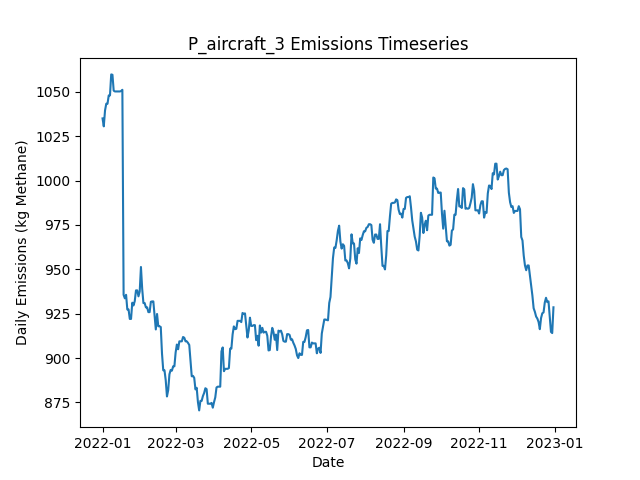

Source data for this figure (header and first rows):
Date, Daily Emissions (Kg Methane), Daily Mitigable Emissions (Kg Methane), Daily Non-Mitigable Emissions (Kg Methan…, Daily Cost ($), Active Leaks, New Leaks, Leaks Repaired, Leaks Naturally Repaired, Leaks Tagged, Daily Repair Cost ($), Daily Natural Repair Cost ($), aircraft Deployment Cost ($), aircraft Sites flagged for Follow-Up, aircraft Leaks tagged for repair, aircraft Sites Visited, aircraft Travel Time (Minutes), aircraft Survey Time (Minutes), OGI_FU_persitehigh Deployment Cost ($), OGI_FU_persitehigh Sites flagged for Fol…, OGI_FU_persitehigh Leaks tagged for repa…, OGI_FU_persitehigh Sites Visited, OGI_FU_persitehigh Travel Time (Minutes), OGI_FU_persitehigh Survey Time (Minutes)
2022-01-01, 1035, 675, 360, 2500, 365, 365, 0, 0, 0.00000, 0.00000, 0.00000, 2500, 0, , 10, 20, 10, 0.00000, , 0, 0, 0, 0
2022-01-02, 1031, 670.6, 360, 0.00000, 364, 1, 0, 2, 0.00000, 0.00000, 400, 0.00000, 0, , 0, 0, 0, 0.00000, , 0, 0, 0, 0
2022-01-03, 1039, 670.6, 368.9, 5512, 365, 1, 0, 0, 39, 0.00000, 0.00000, 0.00000, 2, , 0, 0, 0, 5512, , 39, 2, 60, 240
2022-01-04, 1043, 664.5, 378.7, 0.00000, 367, 3, 0, 1, 0.00000, 0.00000, 200, 0.00000, 0, , 0, 0, 0, 0.00000, , 0, 0, 0, 0
2022-01-05, 1043, 664.5, 378.7, 0.00000, 367, 0, 0, 0, 0.00000, 0.00000, 0.00000, 0.00000, 0, , 0, 0, 0, 0.00000, , 0, 0, 0, 0
2022-01-06, 1048, 669.2, 378.7, 0.00000, 369, 2, 0, 0, 0.00000, 0.00000, 0.00000, 0.00000, 0, , 0, 0, 0, 0.00000, , 0, 0, 0, 0
2022-01-07, 1048, 669.2, 378.7, 0.00000, 369, 0, 0, 0, 0.00000, 0.00000, 0.00000, 0.00000, 0, , 0, 0, 0, 0.00000, , 0, 0, 0, 0
2022-01-08, 1060, 672.1, 387.7, 0.00000, 372, 3, 0, 0, 0.00000, 0.00000, 0.00000, 0.00000, 0, , 0, 0, 0, 0.00000, , 0, 0, 0, 0
2022-01-09, 1060, 671.9, 387.7, 0.00000, 371, 0, 0, 1, 0.00000, 0.00000, 200, 0.00000, 0, , 0, 0, 0, 0.00000, , 0, 0, 0, 0
2022-01-10, 1051, 671.9, 378.7, 0.00000, 370, 0, 0, 0, 0.00000, 0.00000, 0.00000, 0.00000, 0, , 0, 0, 0, 0.00000, , 0, 0, 0, 0
2022-01-11, 1050, 671.9, 378.3, 0.00000, 369, 0, 0, 0, 0.00000, 0.00000, 0.00000, 0.00000, 0, , 0, 0, 0, 0.00000, , 0, 0, 0, 0
2022-01-12, 1050, 671.9, 378.3, 0.00000, 369, 0, 0, 0, 0.00000, 0.00000, 0.00000, 0.00000, 0, , 0, 0, 0, 0.00000, , 0, 0, 0, 0
2022-01-13, 1050, 671.9, 378.3, 0.00000, 369, 0, 0, 0, 0.00000, 0.00000, 0.00000, 0.00000, 0, , 0, 0, 0, 0.00000, , 0, 0, 0, 0
2022-01-14, 1050, 671.9, 378.3, 0.00000, 369, 0, 0, 0, 0.00000, 0.00000, 0.00000, 0.00000, 0, , 0, 0, 0, 0.00000, , 0, 0, 0, 0
2022-01-15, 1050, 671.9, 378.3, 0.00000, 369, 0, 0, 0, 0.00000, 0.00000, 0.00000, 0.00000, 0, , 0, 0, 0, 0.00000, , 0, 0, 0, 0
2022-01-16, 1050, 672.1, 378.3, 0.00000, 370, 1, 0, 0, 0.00000, 0.00000, 0.00000, 0.00000, 0, , 0, 0, 0, 0.00000, , 0, 0, 0, 0
2022-01-17, 1051, 674.8, 376.3, 0.00000, 370, 1, 0, 0, 0.00000, 0.00000, 0.00000, 0.00000, 0, , 0, 0, 0, 0.00000, , 0, 0, 0, 0
2022-01-18, 935.6, 559.3, 376.3, 7000, 335, 0, 35, 0, 0.00000, 7000, 0.00000, 0.00000, 0, , 0, 0, 0, 0.00000, , 0, 0, 0, 0
2022-01-19, 933.6, 559.3, 374.4, 0.00000, 334, 0, 0, 0, 0.00000, 0.00000, 0.00000, 0.00000, 0, , 0, 0, 0, 0.00000, , 0, 0, 0, 0
2022-01-20, 935.6, 559.3, 376.3, 0.00000, 335, 1, 0, 0, 0.00000, 0.00000, 0.00000, 0.00000, 0, , 0, 0, 0, 0.00000, , 0, 0, 0, 0
2022-01-21, 927.4, 551, 376.3, 0.00000, 334, 0, 0, 1, 0.00000, 0.00000, 200, 0.00000, 0, , 0, 0, 0, 0.00000, , 0, 0, 0, 0
2022-01-22, 927.4, 551, 376.3, 0.00000, 334, 0, 0, 0, 0.00000, 0.00000, 0.00000, 0.00000, 0, , 0, 0, 0, 0.00000, , 0, 0, 0, 0
2022-01-23, 922, 548.3, 373.7, 0.00000, 331, 0, 0, 1, 0.00000, 0.00000, 200, 0.00000, 0, , 0, 0, 0, 0.00000, , 0, 0, 0, 0
2022-01-24, 922, 548.3, 373.7, 0.00000, 331, 0, 0, 0, 0.00000, 0.00000, 0.00000, 0.00000, 0, , 0, 0, 0, 0.00000, , 0, 0, 0, 0
2022-01-25, 931.2, 548.6, 382.6, 0.00000, 332, 2, 0, 1, 0.00000, 0.00000, 200, 0.00000, 0, , 0, 0, 0, 0.00000, , 0, 0, 0, 0
2022-01-26, 929.6, 547, 382.6, 0.00000, 331, 0, 0, 1, 0.00000, 0.00000, 200, 0.00000, 0, , 0, 0, 0, 0.00000, , 0, 0, 0, 0
2022-01-27, 932.1, 549.7, 382.4, 0.00000, 331, 1, 0, 0, 0.00000, 0.00000, 0.00000, 0.00000, 0, , 0, 0, 0, 0.00000, , 0, 0, 0, 0
2022-01-28, 938.1, 555.7, 382.4, 0.00000, 332, 1, 0, 0, 0.00000, 0.00000, 0.00000, 0.00000, 0, , 0, 0, 0, 0.00000, , 0, 0, 0, 0
2022-01-29, 938.1, 555.7, 382.4, 0.00000, 332, 0, 0, 0, 0.00000, 0.00000, 0.00000, 0.00000, 0, , 0, 0, 0, 0.00000, , 0, 0, 0, 0
2022-01-30, 934.8, 552.8, 381.9, 0.00000, 329, 0, 0, 2, 0.00000, 0.00000, 400, 0.00000, 0, , 0, 0, 0, 0.00000, , 0, 0, 0, 0
2022-01-31, 937.4, 555.5, 381.9, 0.00000, 330, 1, 0, 0, 0.00000, 0.00000, 0.00000, 0.00000, 0, , 0, 0, 0, 0.00000, , 0, 0, 0, 0
2022-02-01, 951.3, 569.3, 381.9, 0.00000, 331, 2, 0, 1, 0.00000, 0.00000, 200, 0.00000, 0, , 0, 0, 0, 0.00000, , 0, 0, 0, 0
2022-02-02, 939, 557.7, 381.3, 0.00000, 329, 1, 0, 2, 0.00000, 0.00000, 400, 0.00000, 0, , 0, 0, 0, 0.00000, , 0, 0, 0, 0
2022-02-03, 931, 549.7, 381.3, 0.00000, 329, 1, 0, 1, 0.00000, 0.00000, 200, 0.00000, 0, , 0, 0, 0, 0.00000, , 0, 0, 0, 0
2022-02-04, 931, 549.7, 381.3, 0.00000, 329, 0, 0, 0, 0.00000, 0.00000, 0.00000, 0.00000, 0, , 0, 0, 0, 0.00000, , 0, 0, 0, 0
2022-02-05, 928.5, 549.7, 378.9, 0.00000, 327, 0, 0, 0, 0.00000, 0.00000, 0.00000, 0.00000, 0, , 0, 0, 0, 0.00000, , 0, 0, 0, 0
2022-02-06, 928.5, 549.7, 378.9, 0.00000, 327, 0, 0, 0, 0.00000, 0.00000, 0.00000, 0.00000, 0, , 0, 0, 0, 0.00000, , 0, 0, 0, 0
2022-02-07, 925.9, 547, 378.9, 0.00000, 326, 0, 0, 1, 0.00000, 0.00000, 200, 0.00000, 0, , 0, 0, 0, 0.00000, , 0, 0, 0, 0
2022-02-08, 925.9, 547, 378.9, 0.00000, 326, 0, 0, 0, 0.00000, 0.00000, 0.00000, 0.00000, 0, , 0, 0, 0, 0.00000, , 0, 0, 0, 0
2022-02-09, 931.7, 552.8, 378.9, 0.00000, 326, 1, 0, 1, 0.00000, 0.00000, 200, 0.00000, 0, , 0, 0, 0, 0.00000, , 0, 0, 0, 0
2022-02-10, 931.9, 553, 378.9, 0.00000, 327, 1, 0, 0, 0.00000, 0.00000, 0.00000, 0.00000, 0, , 0, 0, 0, 0.00000, , 0, 0, 0, 0
2022-02-11, 931.9, 553, 378.9, 0.00000, 327, 0, 0, 0, 0.00000, 0.00000, 0.00000, 0.00000, 0, , 0, 0, 0, 0.00000, , 0, 0, 0, 0
2022-02-12, 923.9, 547, 376.9, 0.00000, 325, 0, 0, 1, 0.00000, 0.00000, 200, 0.00000, 0, , 0, 0, 0, 0.00000, , 0, 0, 0, 0
2022-02-13, 916.1, 541.2, 374.9, 0.00000, 324, 1, 0, 1, 0.00000, 0.00000, 200, 0.00000, 0, , 0, 0, 0, 0.00000, , 0, 0, 0, 0
2022-02-14, 924.8, 549.9, 374.9, 0.00000, 326, 2, 0, 0, 0.00000, 0.00000, 0.00000, 0.00000, 0, , 0, 0, 0, 0.00000, , 0, 0, 0, 0
2022-02-15, 917.9, 550.8, 367.1, 0.00000, 327, 3, 0, 1, 0.00000, 0.00000, 200, 0.00000, 0, , 0, 0, 0, 0.00000, , 0, 0, 0, 0
2022-02-16, 917.9, 550.8, 367.1, 0.00000, 327, 0, 0, 0, 0.00000, 0.00000, 0.00000, 0.00000, 0, , 0, 0, 0, 0.00000, , 0, 0, 0, 0
2022-02-17, 917.4, 549.7, 367.8, 0.00000, 328, 2, 0, 1, 0.00000, 0.00000, 200, 0.00000, 0, , 0, 0, 0, 0.00000, , 0, 0, 0, 0
2022-02-18, 902.5, 534.7, 367.8, 0.00000, 327, 1, 0, 2, 0.00000, 0.00000, 400, 0.00000, 0, , 0, 0, 0, 0.00000, , 0, 0, 0, 0
2022-02-19, 893.1, 526, 367.1, 0.00000, 324, 0, 0, 2, 0.00000, 0.00000, 400, 0.00000, 0, , 0, 0, 0, 0.00000, , 0, 0, 0, 0
2022-02-20, 893.1, 526, 367.1, 0.00000, 324, 0, 0, 0, 0.00000, 0.00000, 0.00000, 0.00000, 0, , 0, 0, 0, 0.00000, , 0, 0, 0, 0
2022-02-21, 887.5, 528.7, 358.8, 0.00000, 324, 1, 0, 0, 0.00000, 0.00000, 0.00000, 0.00000, 0, , 0, 0, 0, 0.00000, , 0, 0, 0, 0
2022-02-22, 878.3, 528.5, 349.9, 0.00000, 322, 0, 0, 1, 0.00000, 0.00000, 200, 0.00000, 0, , 0, 0, 0, 0.00000, , 0, 0, 0, 0
2022-02-23, 881.9, 531.4, 350.6, 0.00000, 325, 3, 0, 0, 0.00000, 0.00000, 0.00000, 0.00000, 0, , 0, 0, 0, 0.00000, , 0, 0, 0, 0
2022-02-24, 890.9, 531.4, 359.5, 0.00000, 326, 2, 0, 1, 0.00000, 0.00000, 200, 0.00000, 0, , 0, 0, 0, 0.00000, , 0, 0, 0, 0
2022-02-25, 893.3, 533.8, 359.5, 0.00000, 326, 1, 0, 1, 0.00000, 0.00000, 200, 0.00000, 0, , 0, 0, 0, 0.00000, , 0, 0, 0, 0
2022-02-26, 892.9, 533.4, 359.5, 0.00000, 325, 0, 0, 1, 0.00000, 0.00000, 200, 0.00000, 0, , 0, 0, 0, 0.00000, , 0, 0, 0, 0
2022-02-27, 895.3, 535.8, 359.5, 0.00000, 325, 1, 0, 1, 0.00000, 0.00000, 200, 0.00000, 0, , 0, 0, 0, 0.00000, , 0, 0, 0, 0
2022-02-28, 895.3, 535.8, 359.5, 0.00000, 325, 0, 0, 0, 0.00000, 0.00000, 0.00000, 0.00000, 0, , 0, 0, 0, 0.00000, , 0, 0, 0, 0
2022-03-01, 903.1, 543.7, 359.5, 0.00000, 325, 1, 0, 1, 0.00000, 0.00000, 200, 0.00000, 0, , 0, 0, 0, 0.00000, , 0, 0, 0, 0
... 305 more rows
